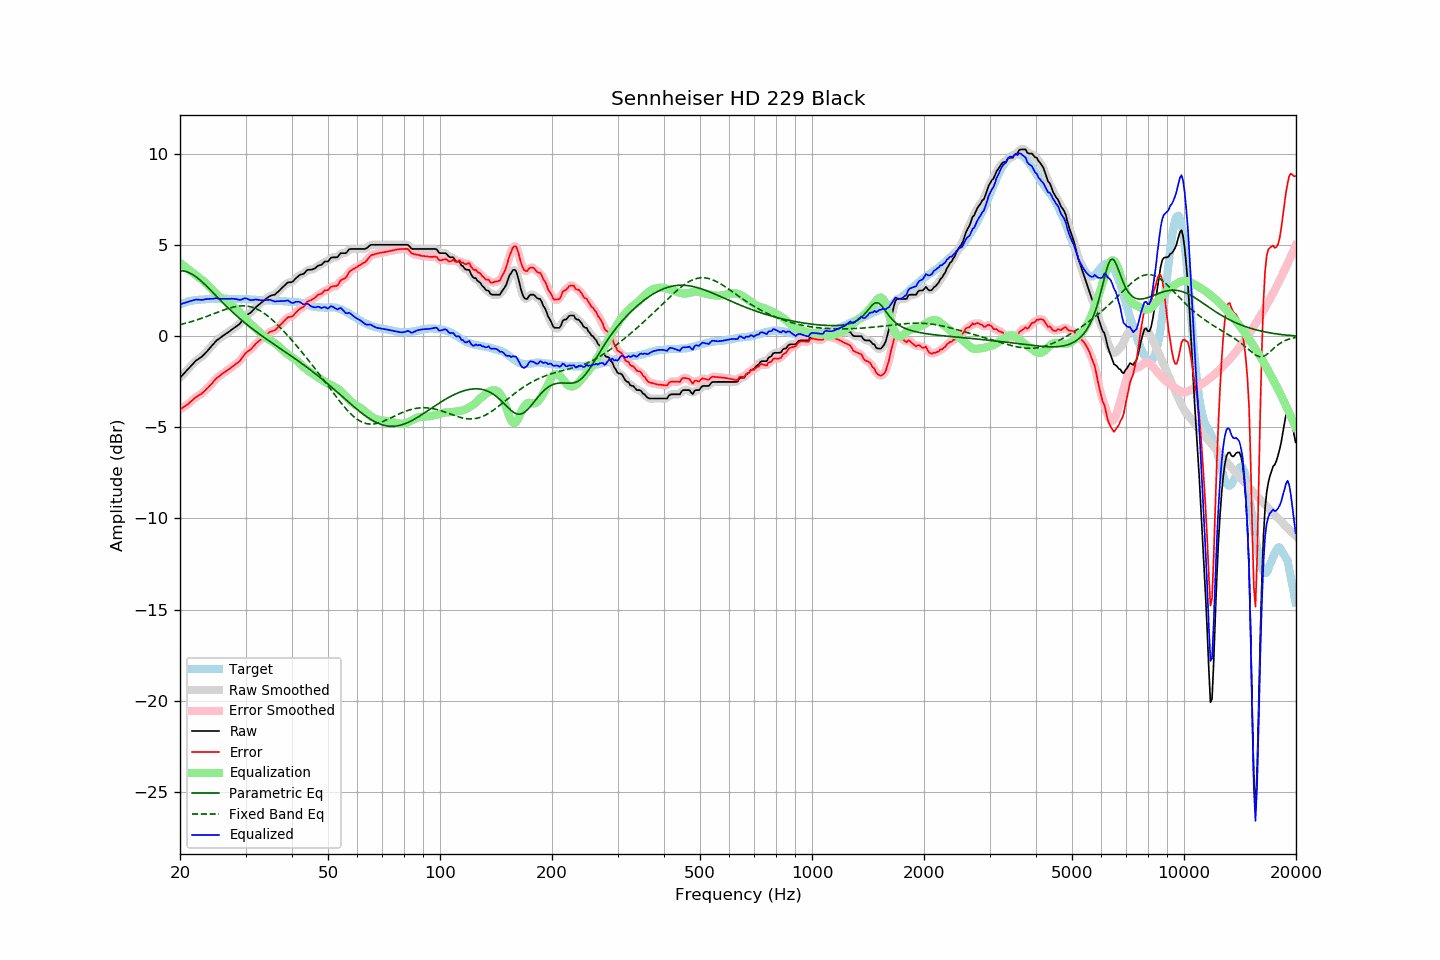

Data behind this chart, as committed beside it:
frequency, raw, error, smoothed, error_smoothed, equalization, parametric_eq, fixed_band_eq, equalized_raw, equalized_smoothed, target
20.00, -2.27, -4.02, -2.27, -4.02, 4.03, 3.60, 0.64, 1.76, 1.76, 1.74
20.20, -2.18, -3.97, -2.18, -3.96, 3.97, 3.60, 0.66, 1.78, 1.79, 1.78
20.40, -2.08, -3.90, -2.08, -3.90, 3.90, 3.59, 0.69, 1.82, 1.81, 1.81
20.61, -1.99, -3.84, -1.99, -3.84, 3.83, 3.57, 0.71, 1.84, 1.84, 1.84
20.81, -1.89, -3.77, -1.89, -3.78, 3.76, 3.55, 0.73, 1.87, 1.87, 1.88
21.02, -1.80, -3.72, -1.80, -3.71, 3.70, 3.52, 0.76, 1.89, 1.90, 1.92
21.23, -1.70, -3.63, -1.70, -3.64, 3.63, 3.48, 0.78, 1.93, 1.92, 1.93
21.44, -1.61, -3.56, -1.61, -3.56, 3.56, 3.44, 0.81, 1.95, 1.95, 1.95
21.66, -1.51, -3.49, -1.51, -3.48, 3.49, 3.39, 0.83, 1.98, 1.98, 1.97
21.87, -1.42, -3.40, -1.42, -3.41, 3.42, 3.33, 0.86, 2.00, 2.00, 1.98
22.09, -1.33, -3.33, -1.34, -3.34, 3.35, 3.27, 0.89, 2.02, 2.02, 2.00
22.31, -1.27, -3.27, -1.27, -3.28, 3.29, 3.20, 0.92, 2.02, 2.02, 2.00
22.54, -1.21, -3.22, -1.21, -3.22, 3.22, 3.13, 0.95, 2.01, 2.01, 2.01
22.76, -1.15, -3.17, -1.15, -3.17, 3.15, 3.05, 0.98, 2.00, 2.00, 2.02
22.99, -1.08, -3.10, -1.08, -3.10, 3.09, 2.97, 1.01, 2.00, 2.01, 2.02
23.22, -0.99, -3.02, -0.99, -3.02, 3.01, 2.89, 1.04, 2.02, 2.02, 2.03
23.45, -0.89, -2.93, -0.90, -2.94, 2.93, 2.81, 1.07, 2.04, 2.04, 2.04
23.69, -0.80, -2.85, -0.80, -2.85, 2.85, 2.72, 1.11, 2.05, 2.05, 2.05
23.92, -0.70, -2.76, -0.70, -2.76, 2.76, 2.63, 1.14, 2.06, 2.06, 2.06
24.16, -0.60, -2.67, -0.60, -2.67, 2.66, 2.54, 1.17, 2.06, 2.06, 2.07
24.40, -0.50, -2.58, -0.50, -2.57, 2.57, 2.45, 1.21, 2.07, 2.07, 2.08
24.65, -0.40, -2.47, -0.39, -2.47, 2.47, 2.36, 1.24, 2.07, 2.08, 2.07
24.89, -0.29, -2.36, -0.30, -2.37, 2.38, 2.27, 1.27, 2.09, 2.08, 2.07
25.14, -0.21, -2.28, -0.22, -2.28, 2.30, 2.18, 1.31, 2.09, 2.08, 2.07
25.39, -0.15, -2.22, -0.14, -2.21, 2.22, 2.09, 1.34, 2.07, 2.08, 2.07
25.65, -0.08, -2.15, -0.08, -2.14, 2.14, 1.99, 1.38, 2.06, 2.07, 2.07
25.91, -0.01, -2.07, -0.02, -2.08, 2.08, 1.90, 1.41, 2.06, 2.06, 2.06
26.16, 0.05, -2.02, 0.05, -2.01, 2.01, 1.82, 1.44, 2.06, 2.06, 2.06
26.43, 0.11, -1.96, 0.11, -1.95, 1.95, 1.73, 1.47, 2.06, 2.06, 2.06
26.69, 0.17, -1.90, 0.17, -1.90, 1.89, 1.64, 1.50, 2.06, 2.06, 2.06
26.96, 0.23, -1.84, 0.23, -1.84, 1.83, 1.55, 1.53, 2.06, 2.06, 2.06
27.23, 0.29, -1.77, 0.29, -1.77, 1.77, 1.47, 1.56, 2.06, 2.06, 2.06
27.50, 0.36, -1.70, 0.35, -1.71, 1.71, 1.39, 1.58, 2.07, 2.06, 2.06
27.77, 0.42, -1.63, 0.42, -1.63, 1.65, 1.30, 1.61, 2.07, 2.07, 2.05
28.05, 0.48, -1.57, 0.48, -1.57, 1.58, 1.22, 1.63, 2.06, 2.06, 2.05
28.33, 0.55, -1.49, 0.54, -1.50, 1.50, 1.14, 1.64, 2.05, 2.04, 2.04
28.62, 0.61, -1.44, 0.61, -1.44, 1.41, 1.07, 1.66, 2.02, 2.02, 2.05
28.90, 0.68, -1.37, 0.69, -1.36, 1.32, 0.99, 1.67, 2.00, 2.01, 2.05
29.19, 0.78, -1.26, 0.79, -1.26, 1.23, 0.91, 1.67, 2.01, 2.02, 2.04
29.48, 0.91, -1.14, 0.91, -1.13, 1.14, 0.84, 1.68, 2.05, 2.05, 2.05
29.78, 1.04, -1.01, 1.03, -1.01, 1.05, 0.77, 1.67, 2.08, 2.08, 2.04
30.08, 1.14, -0.91, 1.13, -0.92, 0.95, 0.69, 1.67, 2.09, 2.08, 2.04
30.38, 1.20, -0.84, 1.20, -0.84, 0.86, 0.62, 1.66, 2.06, 2.06, 2.03
30.68, 1.25, -0.78, 1.25, -0.78, 0.77, 0.55, 1.64, 2.02, 2.02, 2.03
30.99, 1.31, -0.71, 1.32, -0.71, 0.68, 0.48, 1.62, 1.99, 2.00, 2.02
31.30, 1.40, -0.62, 1.40, -0.62, 0.60, 0.41, 1.60, 1.99, 2.00, 2.02
31.61, 1.49, -0.53, 1.49, -0.52, 0.52, 0.35, 1.57, 2.01, 2.01, 2.02
31.93, 1.59, -0.42, 1.58, -0.43, 0.44, 0.28, 1.53, 2.03, 2.02, 2.01
32.24, 1.66, -0.34, 1.66, -0.34, 0.36, 0.22, 1.49, 2.02, 2.02, 2.00
32.57, 1.73, -0.27, 1.73, -0.26, 0.27, 0.15, 1.45, 2.00, 2.00, 1.99
32.89, 1.80, -0.19, 1.80, -0.19, 0.19, 0.09, 1.40, 1.99, 1.99, 1.99
33.22, 1.87, -0.12, 1.87, -0.12, 0.10, 0.02, 1.35, 1.97, 1.98, 1.99
33.55, 1.95, -0.04, 1.95, -0.04, 0.03, -0.04, 1.29, 1.98, 1.98, 1.99
33.89, 2.03, 0.04, 2.03, 0.04, -0.04, -0.10, 1.23, 1.99, 1.99, 1.99
34.23, 2.10, 0.11, 2.10, 0.12, -0.10, -0.16, 1.16, 2.00, 2.00, 1.99
34.57, 2.16, 0.18, 2.16, 0.18, -0.16, -0.22, 1.09, 2.00, 2.00, 1.97
34.92, 2.22, 0.25, 2.21, 0.24, -0.21, -0.29, 1.02, 2.01, 2.00, 1.97
35.27, 2.25, 0.28, 2.24, 0.27, -0.27, -0.35, 0.94, 1.98, 1.98, 1.97
35.62, 2.27, 0.31, 2.27, 0.31, -0.32, -0.41, 0.86, 1.95, 1.95, 1.96
35.97, 2.29, 0.33, 2.31, 0.35, -0.38, -0.47, 0.78, 1.91, 1.93, 1.96
... 635 more rows
